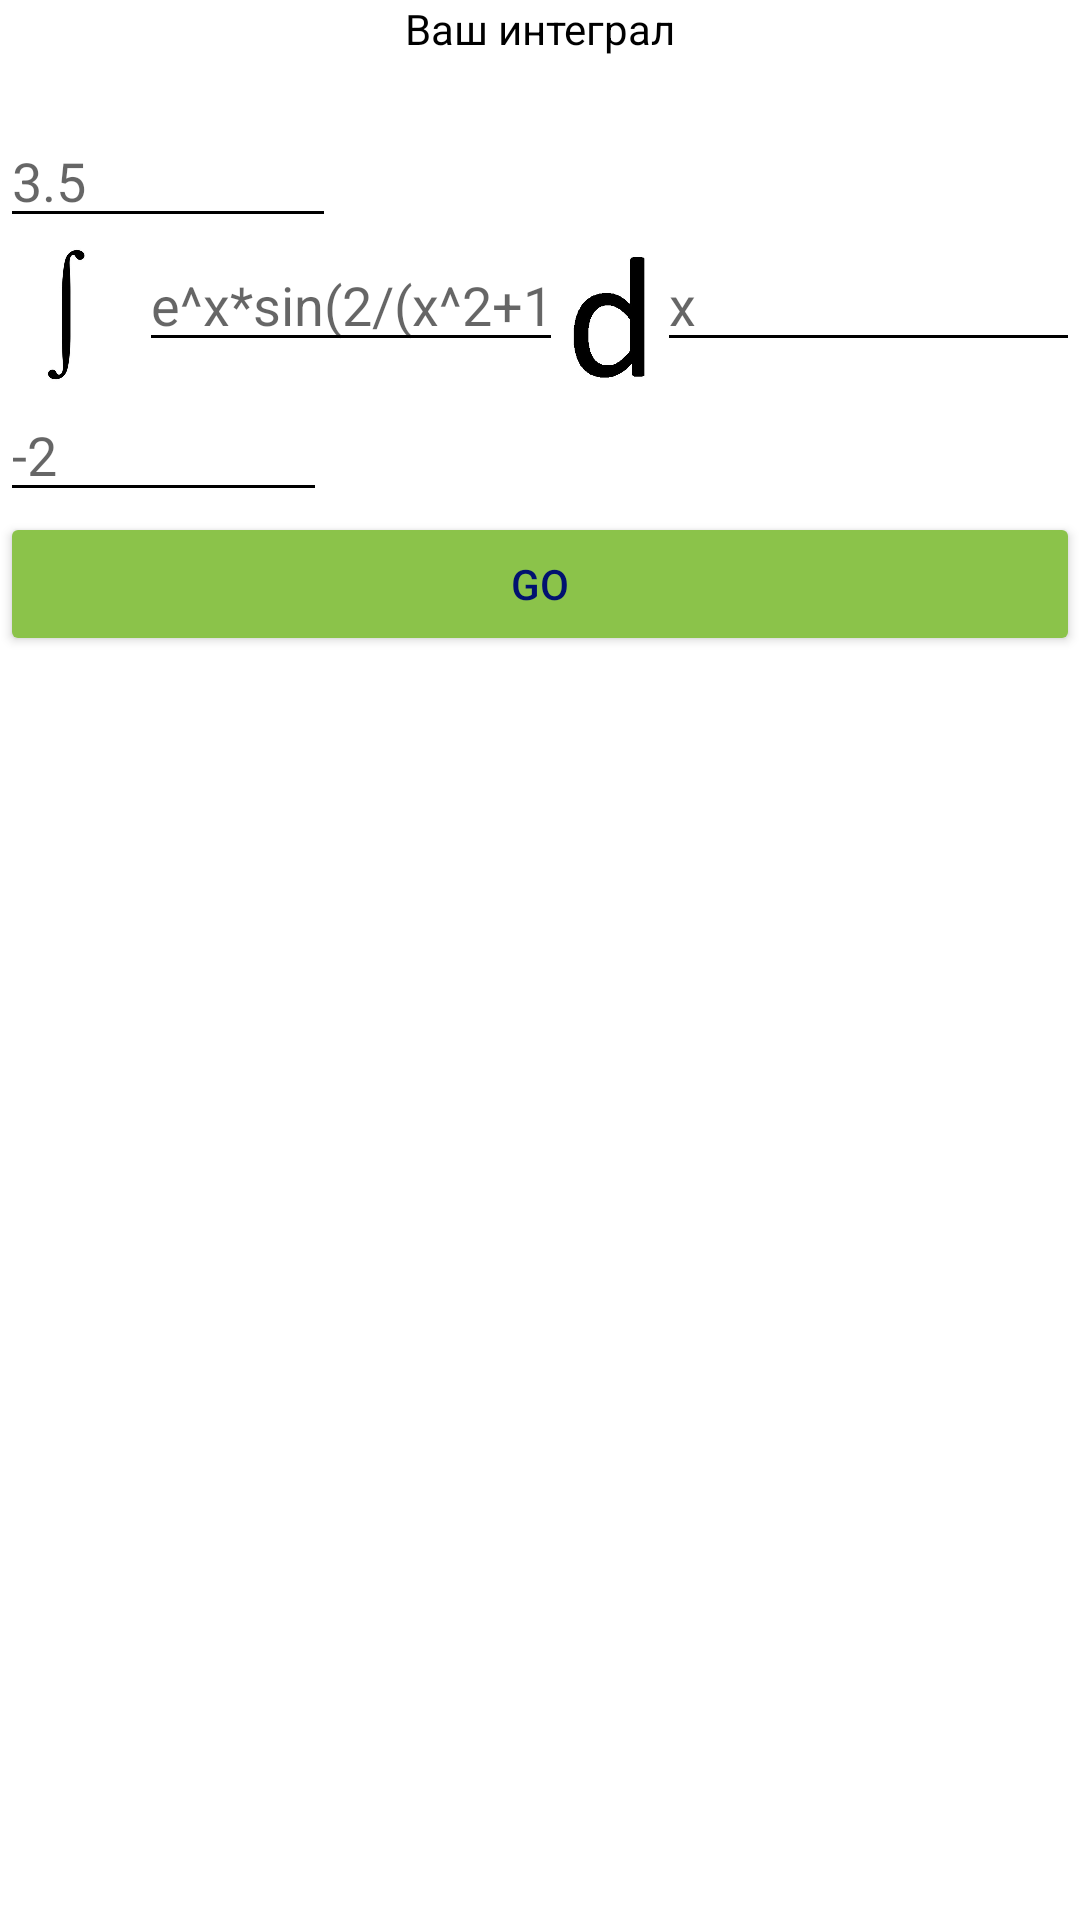

The Android layout XML behind this screen, and the referenced resources:
<!-- AndroidManifest.xml: application theme Theme.Sigma72 -->
<!-- res/layout/blank6.xml -->
<?xml version="1.0" encoding="utf-8"?>
<FrameLayout xmlns:android="http://schemas.android.com/apk/res/android"
    xmlns:app="http://schemas.android.com/apk/res-auto"
    xmlns:tools="http://schemas.android.com/tools"
    android:layout_width="match_parent"
    android:layout_height="match_parent"
    tools:context=".BlankFragment6">

    <LinearLayout
        android:layout_width="match_parent"
        android:layout_height="match_parent"
        android:orientation="vertical">

        <TextView
            android:id="@+id/textView23"
            android:layout_width="match_parent"
            android:layout_height="wrap_content"
            android:gravity="center"
            android:text="Ваш интеграл"
            android:textColor="@color/black" />

        <TextView
            android:id="@+id/textView26"
            android:layout_width="match_parent"
            android:layout_height="wrap_content" />

        <EditText
            android:id="@+id/editTextTextPersonName21"
            android:layout_width="112dp"
            android:layout_height="wrap_content"
            android:backgroundTint="@color/black"
            android:ems="10"
            android:hint="3.5"
            android:inputType="textPersonName"
            android:textColor="@color/black" />

        <LinearLayout
            android:layout_width="match_parent"
            android:layout_height="wrap_content"
            android:orientation="horizontal">

            <ImageView
                android:id="@+id/imageView2"
                android:layout_width="115dp"
                android:layout_height="50dp"
                android:layout_weight="1"
                android:src="@drawable/integr" />

            <EditText
                android:id="@+id/editTextTextPersonName22"
                android:layout_width="wrap_content"
                android:layout_height="wrap_content"
                android:layout_weight="1"
                android:backgroundTint="@color/black"
                android:ems="10"
                android:hint="e^x*sin(2/(x^2+1))"
                android:inputType="textPersonName"
                android:textColor="@color/black" />

            <ImageView
                android:id="@+id/imageView3"
                android:layout_width="100dp"
                android:layout_height="match_parent"
                android:layout_weight="1"
                android:src="@drawable/d" />

            <EditText
                android:id="@+id/editTextTextPersonName23"
                android:layout_width="wrap_content"
                android:layout_height="wrap_content"
                android:layout_weight="1"
                android:backgroundTint="@color/black"
                android:ems="10"
                android:hint="x"
                android:inputType="textPersonName"
                android:textColor="@color/black" />
        </LinearLayout>

        <EditText
            android:id="@+id/editTextTextPersonName24"
            android:layout_width="109dp"
            android:layout_height="wrap_content"
            android:backgroundTint="@color/black"
            android:ems="10"
            android:hint="-2"
            android:inputType="textPersonName"
            android:textColor="@color/black" />

        <Button
            android:id="@+id/button14"
            android:layout_width="match_parent"
            android:layout_height="wrap_content"
            android:backgroundTint="#8BC34A"
            android:onClick="executeIntegral"
            android:text="Go"
            android:textColor="#011270" />

        <FrameLayout
            android:layout_width="match_parent"
            android:layout_height="match_parent">

            <TextView
                android:id="@+id/textView27"
                android:layout_width="match_parent"
                android:layout_height="63dp" />
        </FrameLayout>
    </LinearLayout>
</FrameLayout>
<!-- resources referenced by this layout -->
<resources>
  <!-- drawable d: jpg bitmap (drawable, 8759 bytes) -->
  <!-- drawable integr: jpg bitmap (drawable, 14754 bytes) -->
  <style name="Theme.Sigma72" parent="Theme.MaterialComponents.DayNight.DarkActionBar">
          
          <item name="colorPrimary">@color/purple_500</item>
          <item name="colorPrimaryVariant">@color/purple_700</item>
          <item name="colorOnPrimary">@color/white</item>
          
          <item name="colorSecondary">@color/teal_200</item>
          <item name="colorSecondaryVariant">@color/teal_700</item>
          <item name="colorOnSecondary">@color/black</item>
          
          <item name="android:statusBarColor" tools:targetApi="l">?attr/colorPrimaryVariant</item>
          
      </style>
  <!-- not gathered from this repository: default colours our renderer supplied (Android Studio template values) -->
  <color name="purple_500">#FF6200EE</color>
  <color name="purple_700">#FF3700B3</color>
  <color name="teal_200">#FF03DAC5</color>
  <color name="teal_700">#FF018786</color>
  <color name="black">#FF000000</color>
  <color name="white">#FFFFFFFF</color>
</resources>
